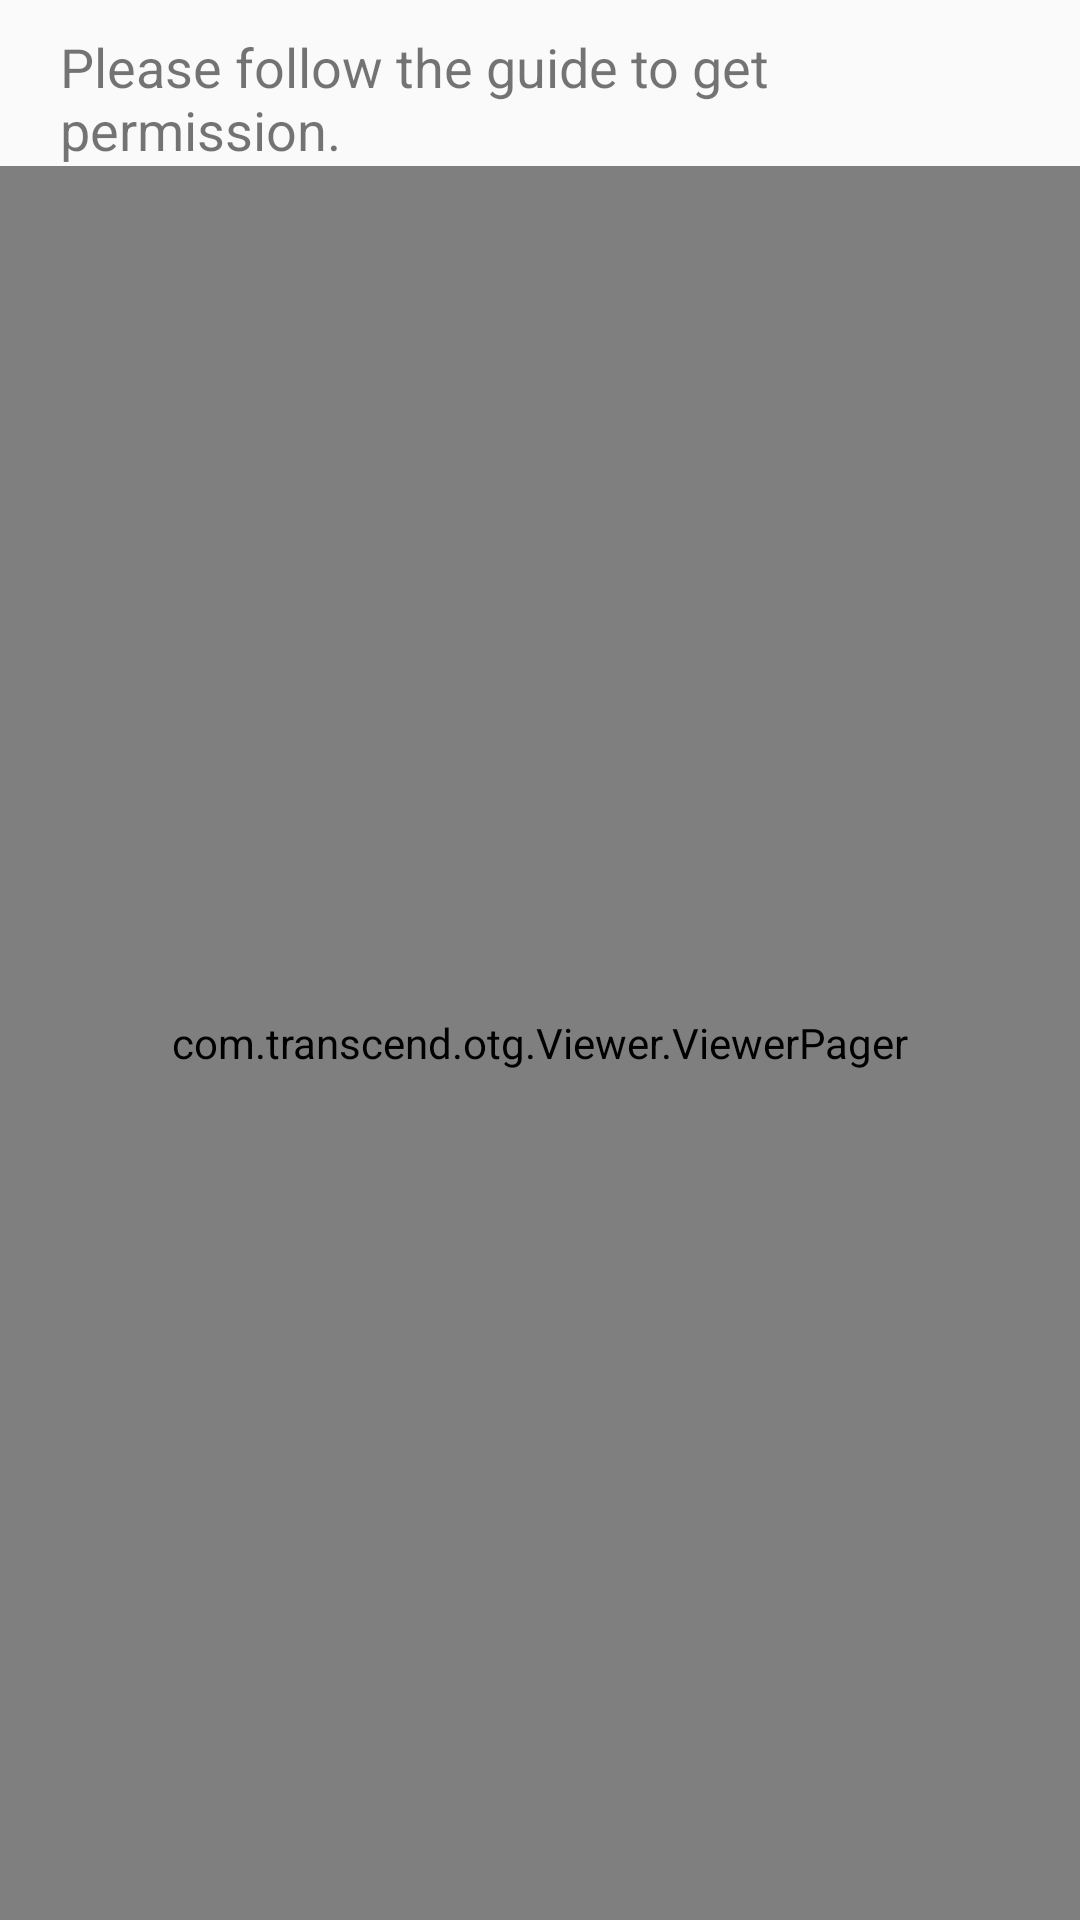

Here is an Android app screen rendered from its layout file. Give the layout XML and the strings, colors and styles it references.
<!-- AndroidManifest.xml: application theme AppTheme -->
<!-- res/layout/dialog_connect_otg.xml -->
<?xml version="1.0" encoding="utf-8"?>
<LinearLayout xmlns:android="http://schemas.android.com/apk/res/android"
    android:layout_width="wrap_content"
    android:layout_height="wrap_content"
    android:focusable="true"
    android:focusableInTouchMode="true"
    android:orientation="vertical">

    <TextView
        android:layout_width="match_parent"
        android:layout_height="wrap_content"
        android:layout_gravity="center"
        android:paddingLeft="20dp"
        android:paddingRight="10dp"
        android:paddingTop="10dp"
        android:text="@string/documenttree_guide"
        android:textSize="18sp" />

    <com.transcend.otg.Viewer.ViewerPager
        android:id="@+id/viewer_pager_otg"
        android:layout_width="match_parent"
        android:layout_height="match_parent" />

</LinearLayout>
<!-- resources referenced by this layout -->
<resources>
  <string name="documenttree_guide">Please follow the guide to get permission.</string>
  <style name="AppTheme" parent="Theme.AppCompat.Light.DarkActionBar">
          
          <item name="colorPrimary">@color/colorPrimary</item>
          <item name="colorPrimaryDark">@color/colorBlack</item>
          <item name="colorAccent">@color/colorAccent</item>
          <item name="windowActionModeOverlay">true</item>
          <item name="android:textAllCaps">false</item>
          <item name="actionModeBackground">@color/colorPrimary</item>
          <item name="actionModeCloseDrawable">@mipmap/ic_toolbar_close_white</item>
      </style>
  <color name="colorPrimary">#960014</color>
  <color name="colorBlack">#000000</color>
  <color name="colorAccent">#960014</color>
</resources>
